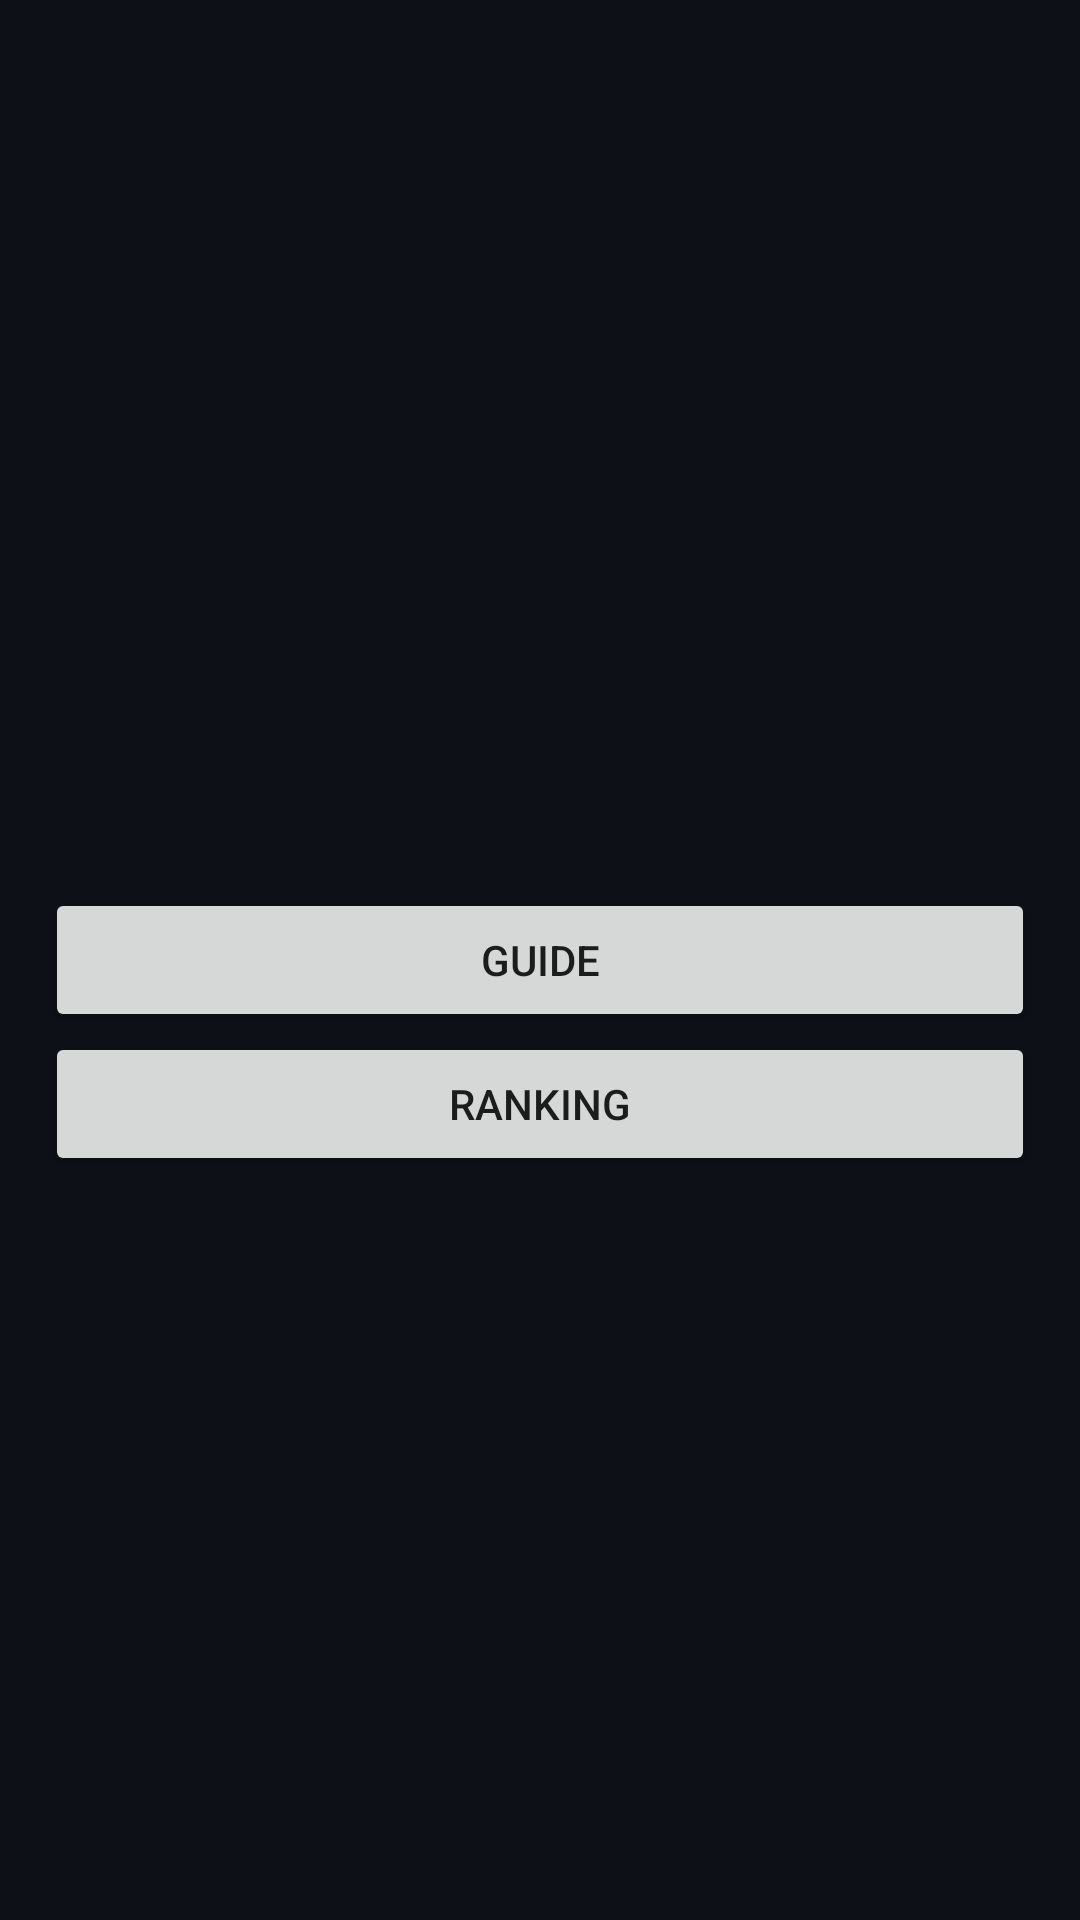

Reconstruct the res/layout file that produces this screen, plus the resources it refers to.
<!-- AndroidManifest.xml: application theme Theme.WoWProject -->
<!-- res/layout/fragment_home.xml -->
<?xml version="1.0" encoding="utf-8"?>
<androidx.constraintlayout.widget.ConstraintLayout xmlns:android="http://schemas.android.com/apk/res/android"
    xmlns:app="http://schemas.android.com/apk/res-auto"
    xmlns:tools="http://schemas.android.com/tools"
    android:layout_width="match_parent"
    android:layout_height="match_parent"
    android:background="@color/dark_blue"
    android:backgroundTint="@color/dark_blue"
    android:hapticFeedbackEnabled="false"
    android:padding="15dp"
    tools:context=".ui.fragments.HomeFragment">

    <Button
        android:id="@+id/btnR"
        android:layout_width="match_parent"
        android:layout_height="wrap_content"
        android:text="Ranking"
        app:layout_constraintEnd_toEndOf="parent"
        app:layout_constraintStart_toStartOf="parent"
        app:layout_constraintTop_toBottomOf="@+id/btnG" />

    <Button
        android:id="@+id/btnG"
        android:layout_width="match_parent"
        android:layout_height="wrap_content"
        android:text="Guide"
        app:layout_constraintBottom_toBottomOf="parent"
        app:layout_constraintEnd_toEndOf="parent"
        app:layout_constraintStart_toStartOf="parent"
        app:layout_constraintTop_toTopOf="parent" />
</androidx.constraintlayout.widget.ConstraintLayout>
<!-- resources referenced by this layout -->
<resources>
  <color name="dark_blue">#0d1117</color>
  <style name="Theme.WoWProject" parent="Theme.MaterialComponents.DayNight.DarkActionBar">
          <item name="colorPrimary">@color/bright_blue</item>
          <item name="colorPrimaryVariant">@color/dark_blue</item>
          <item name="colorOnPrimary">@color/white</item>
          <item name="colorSecondary">@color/teal_200</item>
          <item name="colorSecondaryVariant">@color/teal_700</item>
          <item name="colorOnSecondary">@color/black</item>
          <item name="android:statusBarColor" tools:targetApi="l">?attr/colorPrimaryVariant</item>
  
      </style>
  <color name="bright_blue">#0070de</color>
  <color name="white">#FFFFFFFF</color>
  <color name="teal_200">#FF03DAC5</color>
  <color name="teal_700">#FF018786</color>
  <color name="black">#FF000000</color>
</resources>
